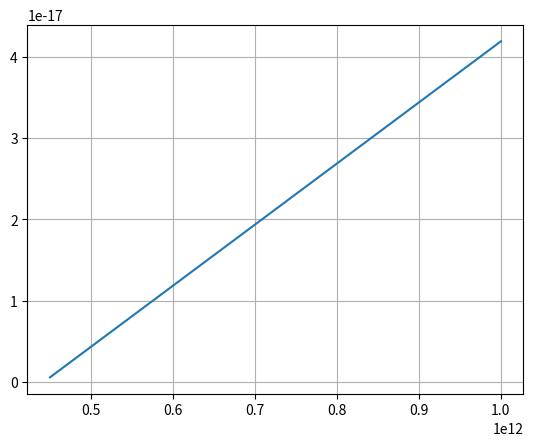
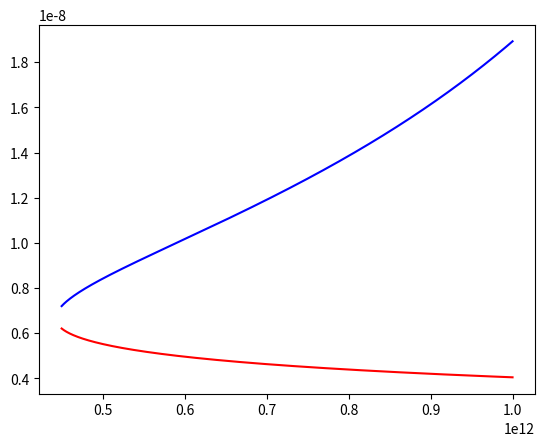

Python code for these plots, in order:
#!/usr/bin/env python3
# -*- coding: utf-8 -*-
"""
Created on Tue Dec  6 17:46:58 2022

@author: mark
"""

import numpy as np
import matplotlib.pyplot as pl

# Clean up plot environment
pl.close("all")

# Constants
rho = 2.65 / 1000 * 100**3 # Density of silica in kg / m^3
c = 2.99e8 # Speed of light

# Parameters
Delta = 10e-9 # Thickness of sail in m
lam = 0.5e-6 # Wavelength of illumination
s = 1 # Multiplier of the beam width which gives the radius of the sail

vt = 0.1 * c

# Variables
P = np.linspace(4.5e11,1000e9,1000) # Power in W

# Quadratic equation coefficients
A = 1 - (2 * P) / (s**2 * vt**2 * rho * Delta * c * lam)
print("A")
print(A)

B = -Delta
print("B")
print(B)

C = 1/3 * Delta**2
print("C")
print(C)

# Calculate B^2 - 4 * A * C

check = B**2 - 4 * A * C

# Plot
pl.figure(1)
pl.plot(P, check)
pl.grid("on")

rsp = -(B + np.sqrt(B**2-4 * A * C)) / (2 * A)
rsm = -(B - np.sqrt(B**2-4 * A * C)) / (2 * A)

pl.figure(2)
pl.plot(P, rsp, 'r-')
pl.plot(P, rsm, 'b-')
 



